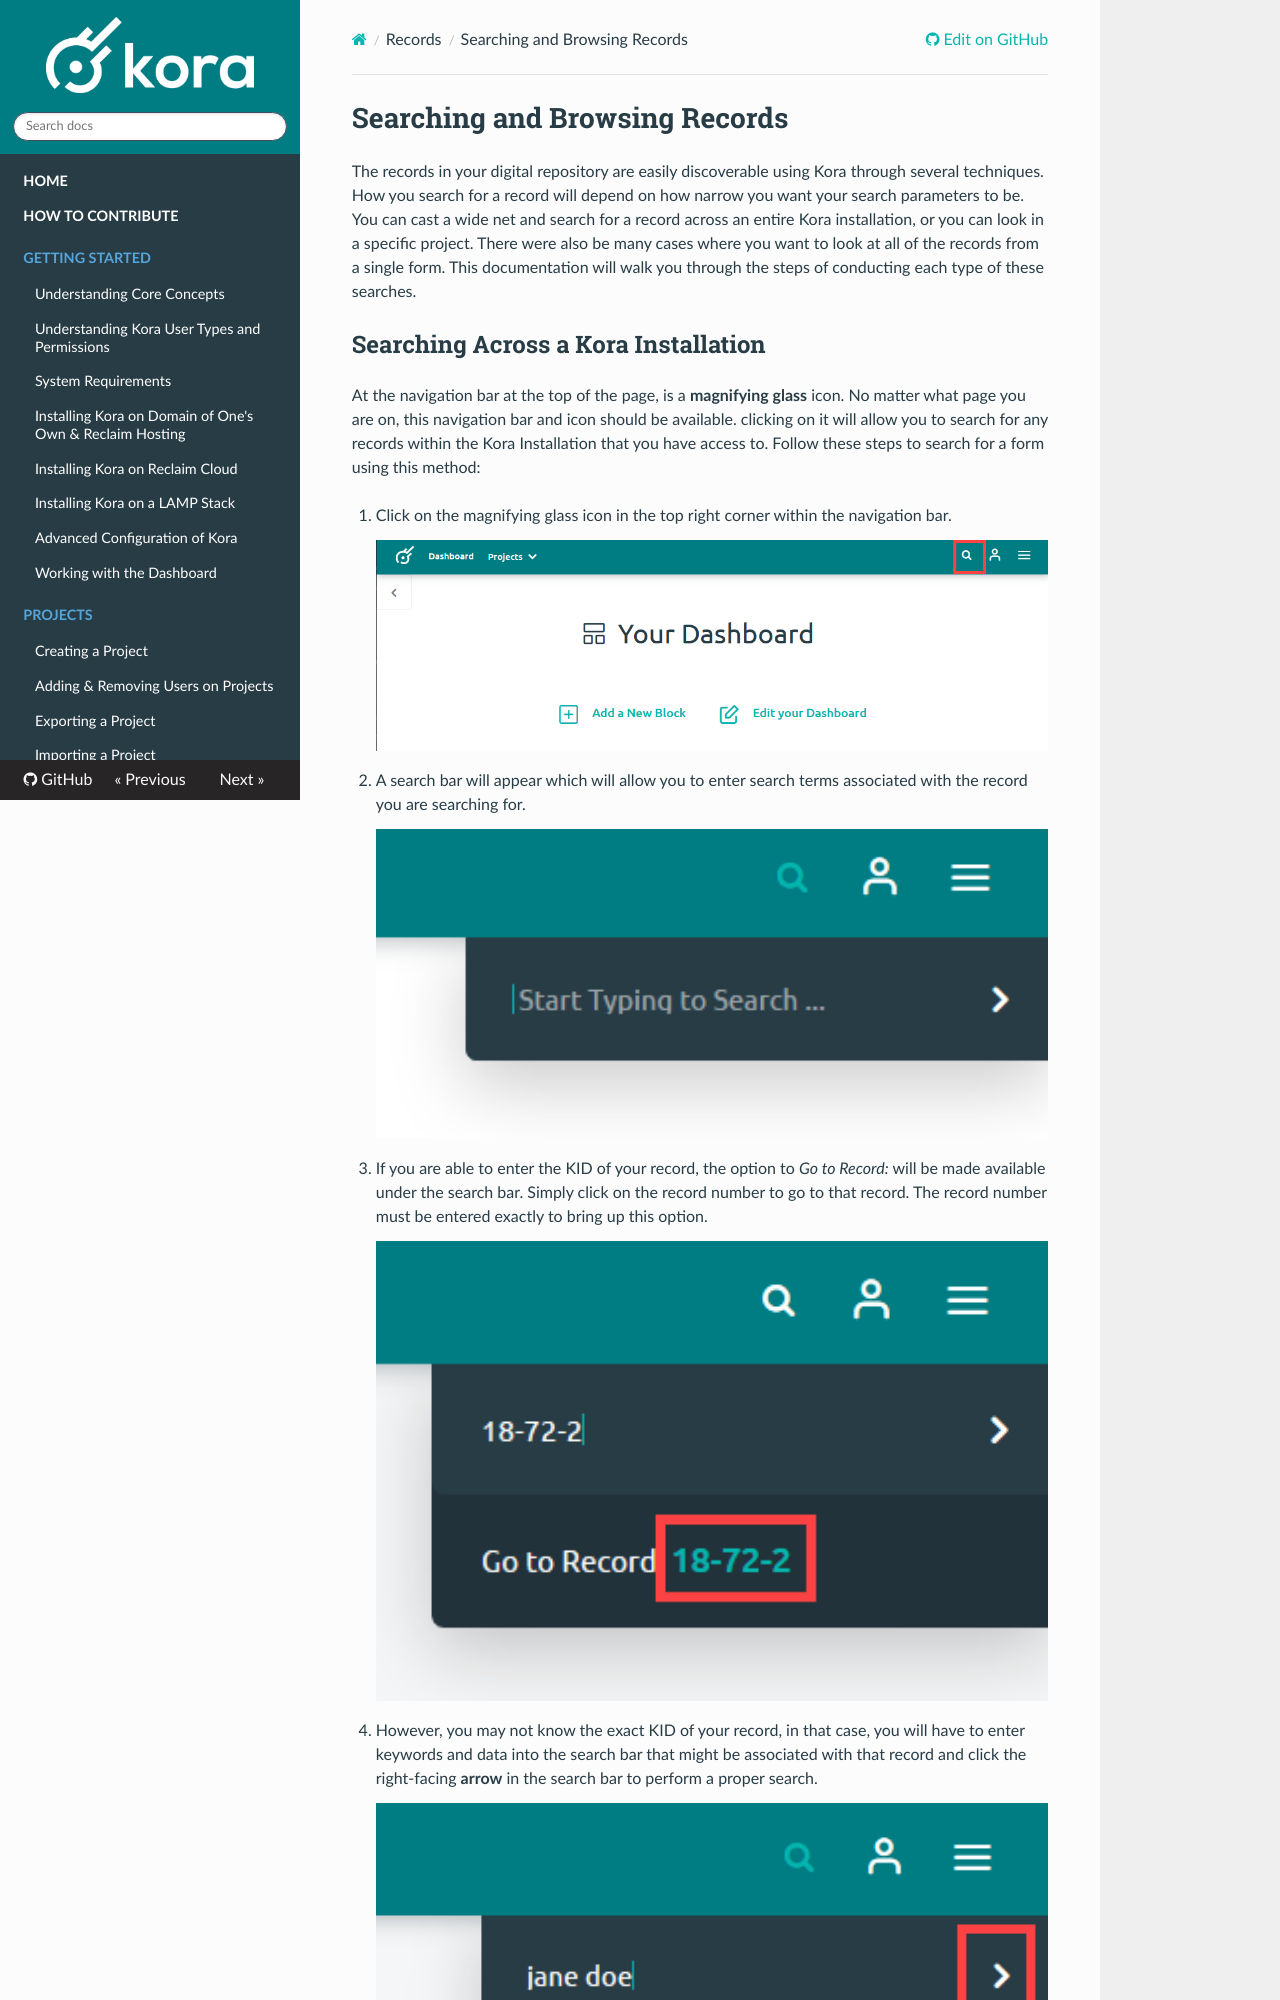

repository: MSU-DHI-Lab/kora-documentation · page: records/searching_and_browsing_records/index.html · generator: mkdocs

---
title: Searching and Browsing Records
---
# Searching and Browsing Records

The records in your digital repository are easily discoverable using Kora through several techniques. How you search for a record will depend on how narrow you want your search parameters to be. You can cast a wide net and search for a record across an entire Kora installation, or you can look in a specific project. There were also be many cases where you want to look at all of the records from a single form. This documentation will walk you through the steps of conducting each type of these searches.
